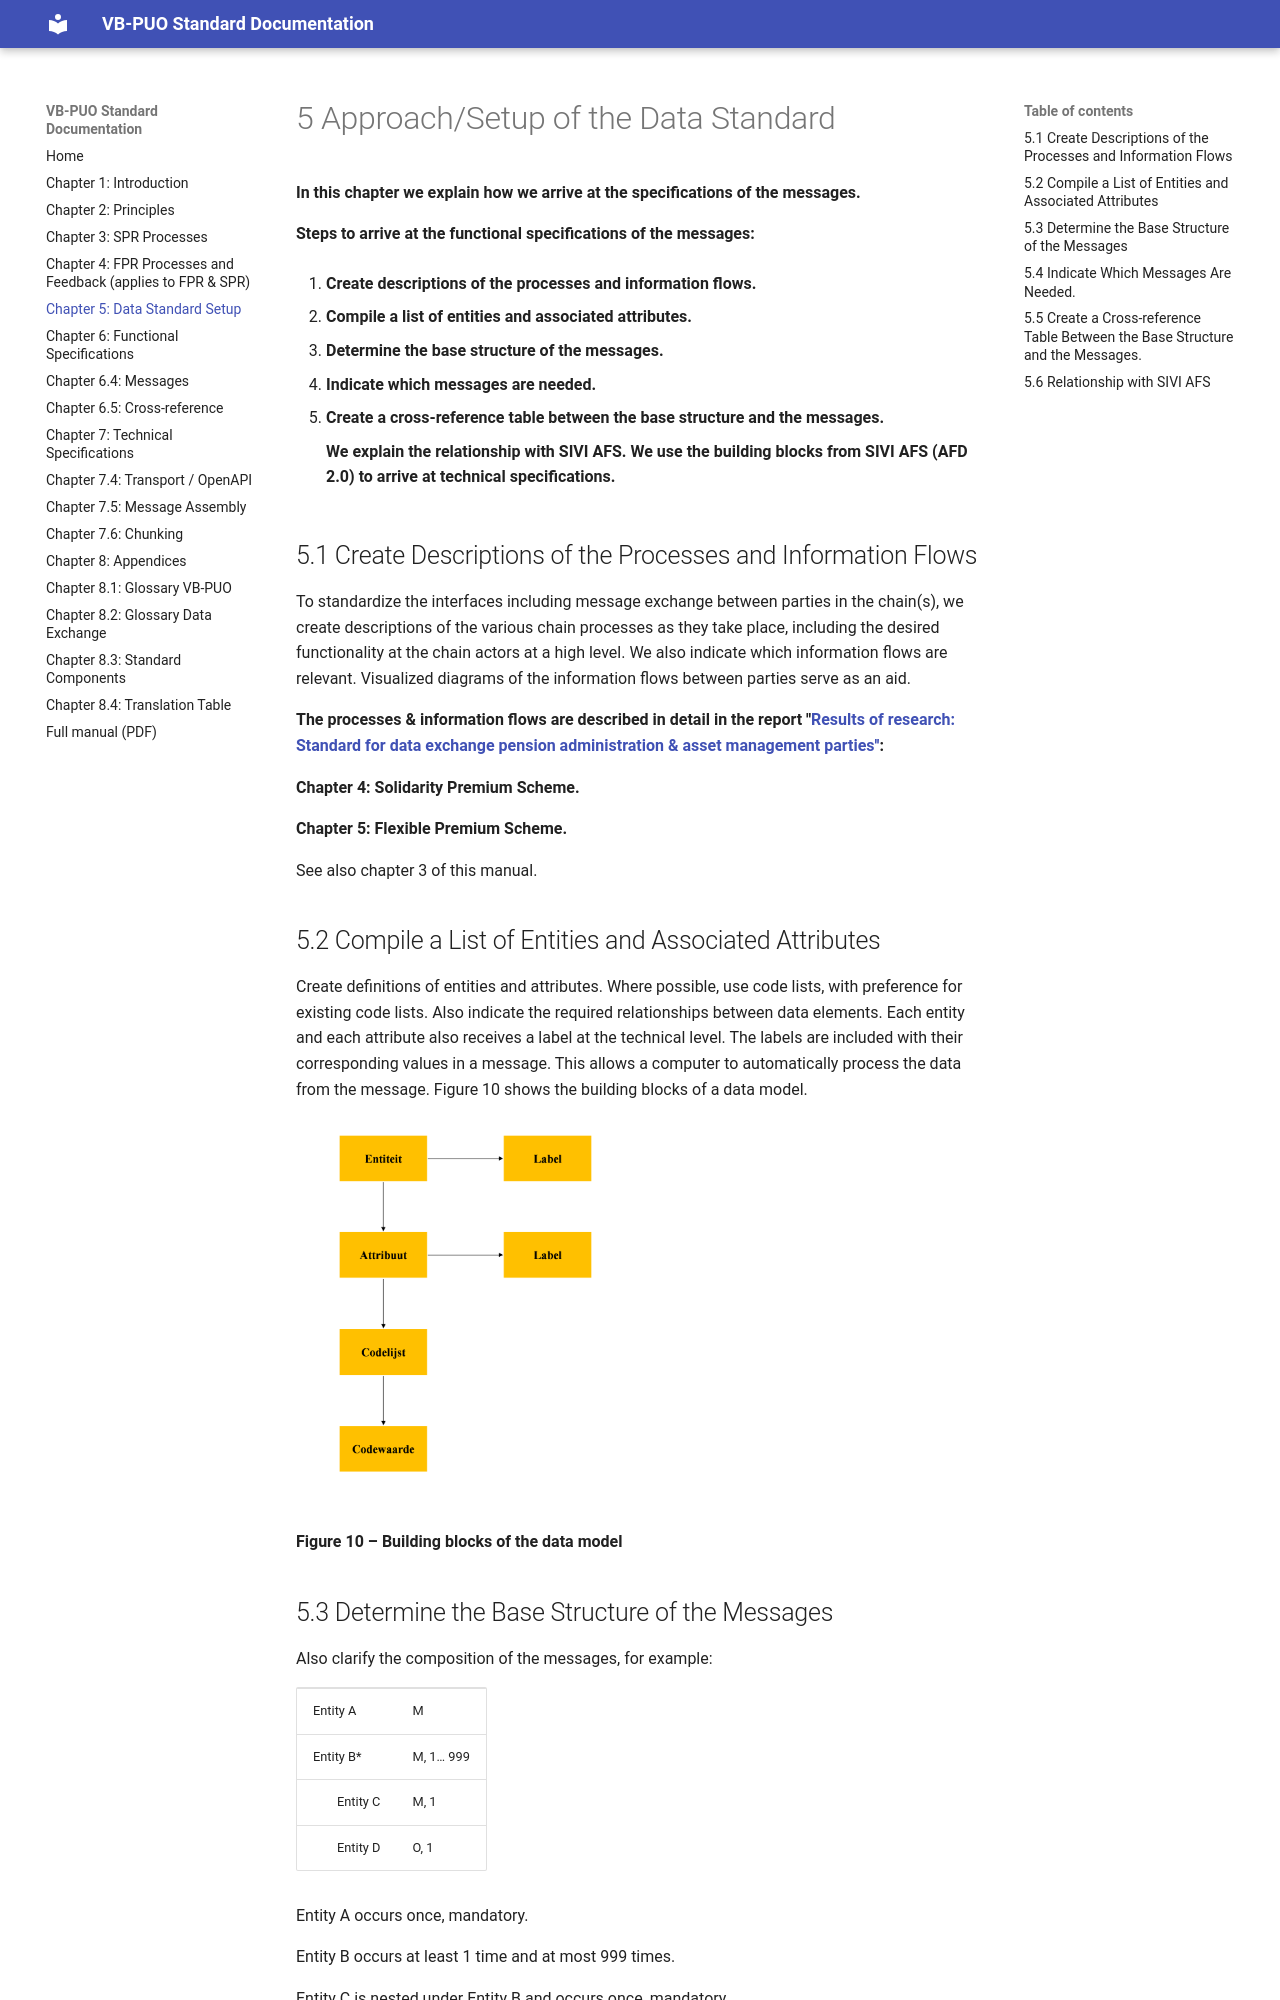

repository: Stichting-SIVI/VBPUOdsk-docs · page: 2027-prerelease/chapter-5-data-standard-setup/index.html · generator: mkdocs

# 5 Approach/Set-up of the Data Standard

**In this chapter we explain how we arrive at the specifications of the messages.**

**Steps to arrive at the functional specifications of the messages:**

1.  **Create descriptions of the processes and information flows.**

2.  **Draw up a list of entities and associated attributes.**

3.  **Determine the base structure of the messages.**

4.  **Indicate which messages are needed.**

5.  **Create a cross-reference table between the base structure and the messages.**

    **We explain the relationship with SIVI AFS. We use the building blocks from SIVI AFS (AFD 2.0) to arrive at technical specifications.**

## 5.1 Create Descriptions of the Processes and Information Flows

In order to standardise the interfaces, including the message exchange between parties in the chain(s), we create descriptions of the various chain processes as they take place, including, in broad outline, the desired functionality at the chain actors. We also indicate which information flows are involved. Visualisations of the information flows between parties serve as an aid in this.

**The processes & information flows are described in detail in the report ‘’[Results of research: Standard for data exchange between pension administration & asset management parties’’](https://www.pensioenfederatie.nl/cms/streambin.aspx?documentid=18380):**

**Chapter 4: Solidarity premium scheme.**

**Chapter 5: Flexible premium scheme.**

See also chapter 3 of this manual.

## 5.2 Draw up a List of Entities and Associated Attributes

Create definitions of entities and attributes. Use code lists where possible, preferably existing code lists. Also indicate the required relationships between the data elements. Each entity and each attribute is also given a label at the technical level. The labels are included in a message together with the associated values. This enables a computer to process the data from the message automatically. Figure 10 shows the building blocks of a data model.

![](media/image18.png)

**Figure 10 – Building blocks of the data model**

## 5.3 Determine the Base Structure of the Messages

Also make the composition of the messages clear, for example:

<table>
<tr><td>Entity A</td><td>M</td></tr>
<tr><td>Entity B*</td><td>M, 1… 999</td></tr>
<tr><td style="padding-left: 40px;">Entity C</td><td>M, 1</td></tr>
<tr><td style="padding-left: 40px;">Entity D</td><td>O, 1</td></tr>
</table>

Entity A is mandatory and occurs 1 time.

Entity B occurs at least 1 time and at most 999 times.

Entity C is nested under entity B and must occur 1 time.

Entity D is nested under entity B and occurs at most 1 time.
